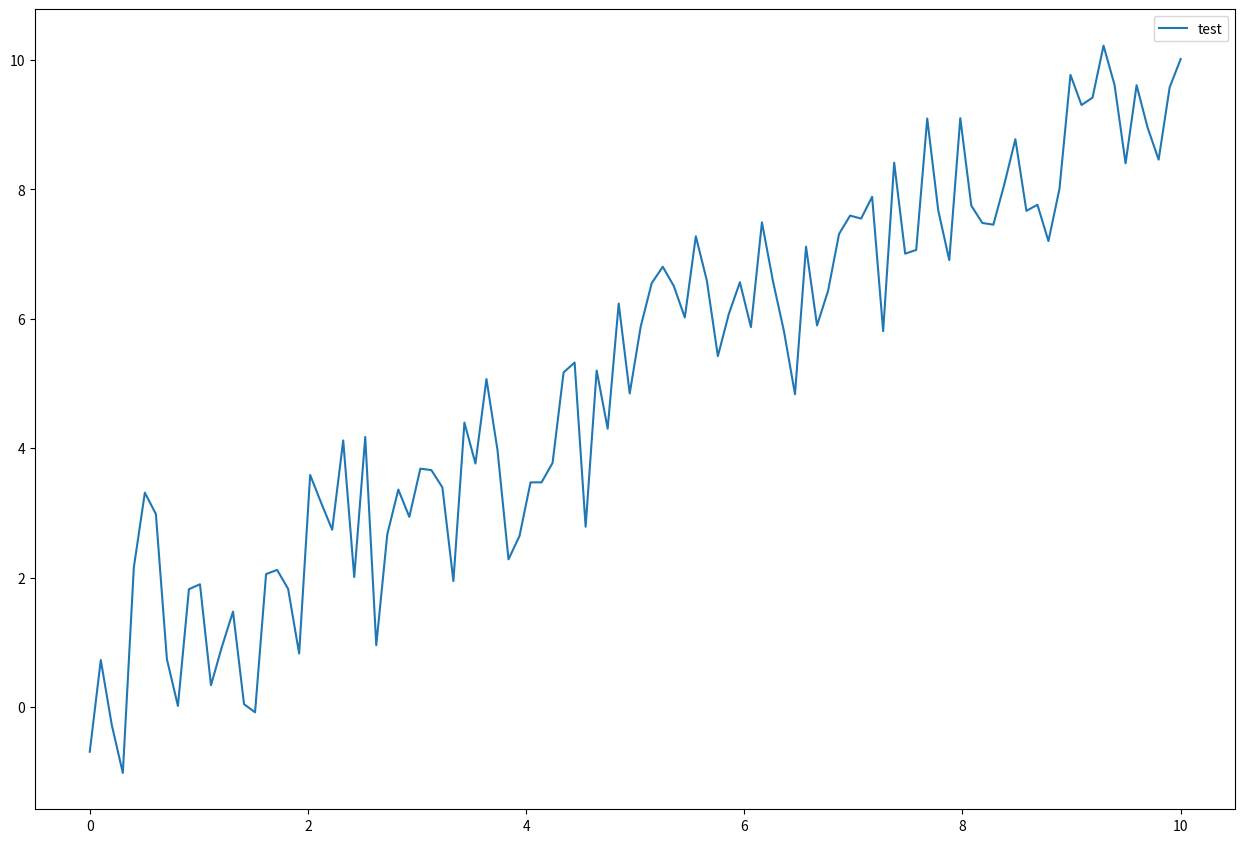

Python code for this plot:
import matplotlib.pyplot as plt
import numpy as np

# データ生成
x = np.linspace(0, 10, 100)
y = x + np.random.randn(100) 

# Figureの初期化
fig = plt.figure(figsize=(12, 8))

# Figure内にAxesを追加
ax = fig.add_axes([0,0,1,1])
ax.plot(x, y, label="test")

# 凡例の表示
plt.legend()

# プロット表示(設定の反映)
plt.show()